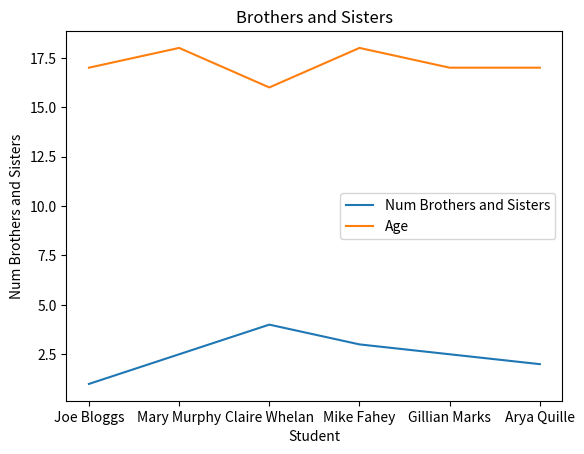

Write the Python code that produced this figure.
import matplotlib.pyplot as plt
numBS = [1, 2.5, 4, 3, 2.5, 2]
ages = [17, 18, 16, 18, 17, 17]
names = ["Joe Bloggs", "Mary Murphy",
"Claire Whelan", "Mike Fahey",
"Gillian Marks", "Arya Quille"]
plt.plot(names, numBS)
plt.plot(ages)
plt.legend(["Num Brothers and Sisters",
"Age"])
plt.title("Brothers and Sisters")
plt.xlabel("Student")
plt.ylabel("Num Brothers and Sisters")
plt.show()
